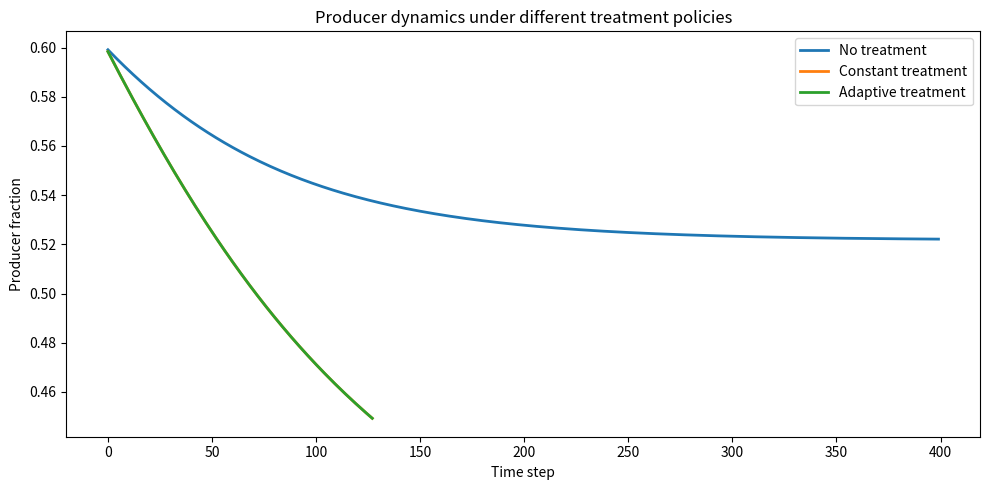
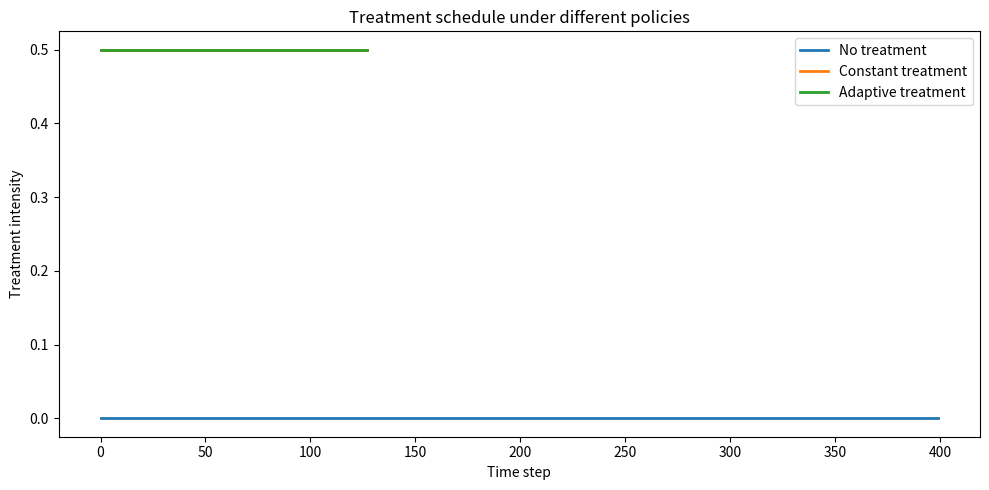
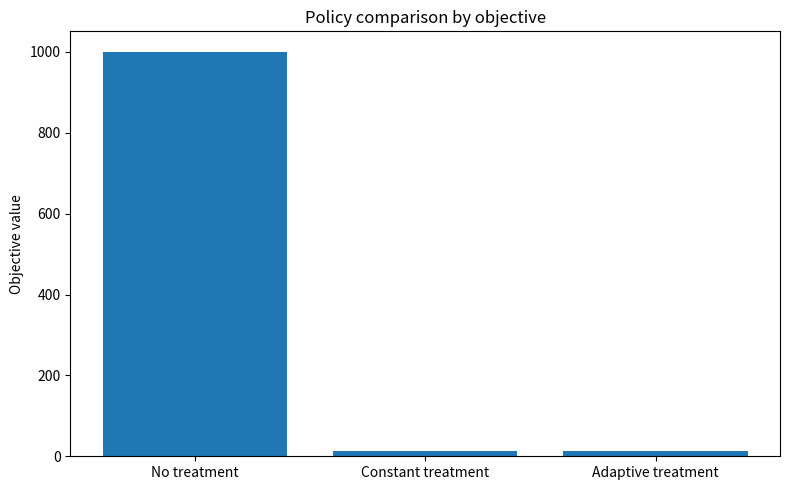
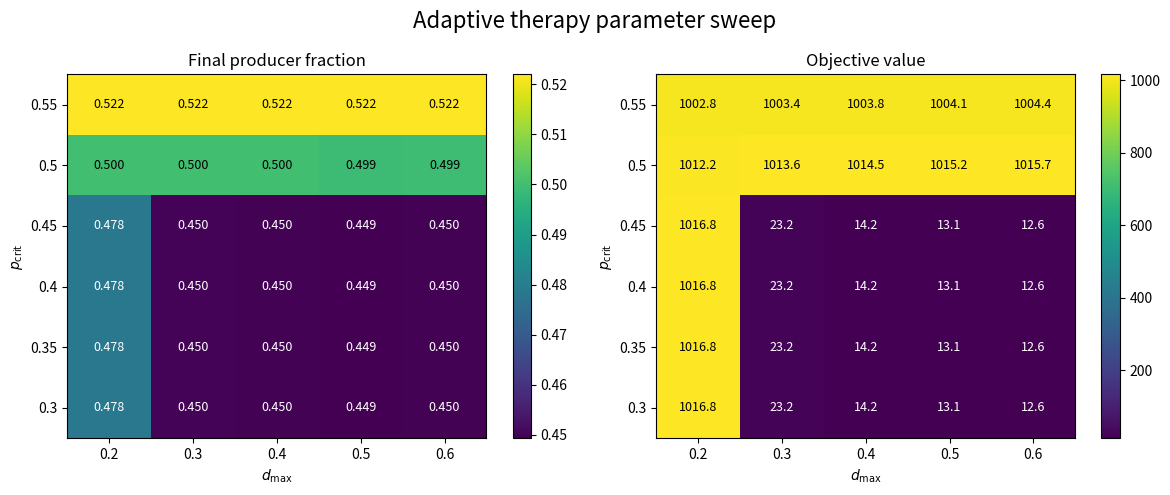

Recreate these plots in Python, in order.
import argparse
import os
import numpy as np
import matplotlib.pyplot as plt
import csv


def benefit_function(p, steepness=8, threshold=0.3):
    return 1.0 / (1.0 + np.exp(-steepness * (p - threshold)))


def producer_fitness(p, cost=0.15, group_size=20, therapy_strength=0.0, steepness=8, threshold=0.3):
    n = group_size
    local_fraction_for_producer = (1 + (n - 1) * p) / n
    benefit = benefit_function(local_fraction_for_producer, steepness, threshold)
    return (1 - therapy_strength) * benefit - cost


def nonproducer_fitness(p, group_size=20, therapy_strength=0.0, steepness=8, threshold=0.3):
    n = group_size
    local_fraction_for_nonproducer = ((n - 1) * p) / n
    benefit = benefit_function(local_fraction_for_nonproducer, steepness, threshold)
    return (1 - therapy_strength) * benefit


def no_treatment_policy(p, t, d_max=0.0, p_crit=0.5):
    return 0.0


def constant_treatment_policy(p, t, d_max=0.5, p_crit=0.5):
    return d_max


def threshold_treatment_policy(p, t, d_max=0.5, p_crit=0.5):
    return d_max if p > p_crit else 0.0


def simulate_controlled_dynamics(
    p0=0.5,
    steps=200,
    dt=0.2,
    cost=0.15,
    group_size=20,
    steepness=8,
    threshold=0.3,
    policy=None,
    d_max=0.5,
    p_crit=0.5,
    sigma=0.01,
    p_target=0.1
):
    if policy is None:
        policy = no_treatment_policy

    p = p0
    p_history = []
    d_history = []
    wp_history = []
    wd_history = []
    objective = 0.0
    reached_target = False
    stopping_time = steps

    for t in range(steps):
        current_therapy = policy(p, t, d_max=d_max, p_crit=p_crit)

        wp = producer_fitness(
            p, cost=cost, group_size=group_size,
            therapy_strength=current_therapy,
            steepness=steepness, threshold=threshold
        )
        wd = nonproducer_fitness(
            p, group_size=group_size,
            therapy_strength=current_therapy,
            steepness=steepness, threshold=threshold
        )

        dp = dt * p * (1 - p) * (wp - wd)
        p = np.clip(p + dp, 0.0, 1.0)

        p_history.append(p)
        d_history.append(current_therapy)
        wp_history.append(wp)
        wd_history.append(wd)

        objective += (current_therapy + sigma) * dt

        if p <= p_target:
            reached_target = True
            stopping_time = t + 1
            break

    if not reached_target:
        objective += 1000.0

    return {
        "producer_fraction": np.array(p_history),
        "nonproducer_fraction": 1 - np.array(p_history),
        "producer_fitness": np.array(wp_history),
        "nonproducer_fitness": np.array(wd_history),
        "therapy": np.array(d_history),
        "objective": objective,
        "reached_target": reached_target,
        "stopping_time": stopping_time
    }


def save_policy_trajectory_csv(result, save_dir, filename):
    path = os.path.join(save_dir, filename)
    n = len(result["producer_fraction"])

    with open(path, "w", newline="") as f:
        writer = csv.writer(f)
        writer.writerow([
            "time_step",
            "producer_fraction",
            "nonproducer_fraction",
            "producer_fitness",
            "nonproducer_fitness",
            "therapy"
        ])
        for t in range(n):
            writer.writerow([
                t,
                result["producer_fraction"][t],
                result["nonproducer_fraction"][t],
                result["producer_fitness"][t],
                result["nonproducer_fitness"][t],
                result["therapy"][t]
            ])


def save_policy_summary_csv(results, save_dir, filename="policy_summary.csv"):
    path = os.path.join(save_dir, filename)

    with open(path, "w", newline="") as f:
        writer = csv.writer(f)
        writer.writerow([
            "policy",
            "final_producer_fraction",
            "objective",
            "reached_target",
            "stopping_time"
        ])

        for name, res in results.items():
            writer.writerow([
                name,
                res["producer_fraction"][-1] if len(res["producer_fraction"]) > 0 else "",
                res["objective"],
                res["reached_target"],
                res["stopping_time"]
            ])


def plot_policy_comparison(
    p0=0.6,
    steps=200,
    dt=0.2,
    cost=0.05,
    group_size=20,
    steepness=8,
    threshold=0.3,
    d_max=0.5,
    p_crit=0.5,
    sigma=0.01,
    p_target=0.1,
    save_dir=None
):
    results = {
        "No treatment": simulate_controlled_dynamics(
            p0=p0, steps=steps, dt=dt, cost=cost,
            group_size=group_size, steepness=steepness, threshold=threshold,
            policy=no_treatment_policy, d_max=d_max, p_crit=p_crit,
            sigma=sigma, p_target=p_target
        ),
        "Constant treatment": simulate_controlled_dynamics(
            p0=p0, steps=steps, dt=dt, cost=cost,
            group_size=group_size, steepness=steepness, threshold=threshold,
            policy=constant_treatment_policy, d_max=d_max, p_crit=p_crit,
            sigma=sigma, p_target=p_target
        ),
        "Adaptive treatment": simulate_controlled_dynamics(
            p0=p0, steps=steps, dt=dt, cost=cost,
            group_size=group_size, steepness=steepness, threshold=threshold,
            policy=threshold_treatment_policy, d_max=d_max, p_crit=p_crit,
            sigma=sigma, p_target=p_target
        )
    }

    if save_dir is not None:
        save_policy_trajectory_csv(results["No treatment"], save_dir, "trajectory_no_treatment.csv")
        save_policy_trajectory_csv(results["Constant treatment"], save_dir, "trajectory_constant_treatment.csv")
        save_policy_trajectory_csv(results["Adaptive treatment"], save_dir, "trajectory_adaptive_treatment.csv")
        save_policy_summary_csv(results, save_dir)

    plt.figure(figsize=(10, 5))
    for name, res in results.items():
        plt.plot(res["producer_fraction"], label=name, linewidth=2)
    plt.xlabel("Time step")
    plt.ylabel("Producer fraction")
    plt.title("Producer dynamics under different treatment policies")
    plt.legend()
    plt.tight_layout()
    if save_dir is not None:
        plt.savefig(os.path.join(save_dir, "policy_comparison_dynamics.png"), dpi=300, bbox_inches="tight")
    plt.show()

    plt.figure(figsize=(10, 5))
    for name, res in results.items():
        plt.plot(res["therapy"], label=name, linewidth=2)
    plt.xlabel("Time step")
    plt.ylabel("Treatment intensity")
    plt.title("Treatment schedule under different policies")
    plt.legend()
    plt.tight_layout()
    if save_dir is not None:
        plt.savefig(os.path.join(save_dir, "policy_comparison_treatment.png"), dpi=300, bbox_inches="tight")
    plt.show()

    names = list(results.keys())
    values = [results[name]["objective"] for name in names]

    plt.figure(figsize=(8, 5))
    plt.bar(names, values)
    plt.ylabel("Objective value")
    plt.title("Policy comparison by objective")
    plt.tight_layout()
    if save_dir is not None:
        plt.savefig(os.path.join(save_dir, "policy_comparison_objective.png"), dpi=300, bbox_inches="tight")
    plt.show()

    return results


def adaptive_parameter_sweep_figure(
    p0=0.6,
    steps=400,
    dt=0.2,
    cost=0.05,
    group_size=20,
    steepness=8,
    threshold=0.3,
    d_values=None,
    pcrit_values=None,
    sigma=0.01,
    p_target=0.45,
    save_dir=None
):
    if d_values is None:
        d_values = [0.2, 0.3, 0.4, 0.5, 0.6]
    if pcrit_values is None:
        pcrit_values = [0.3, 0.35, 0.4, 0.45, 0.5, 0.55]

    objective_grid = np.zeros((len(pcrit_values), len(d_values)))
    final_p_grid = np.zeros((len(pcrit_values), len(d_values)))

    rows = []

    for i, p_crit in enumerate(pcrit_values):
        for j, d_max in enumerate(d_values):
            res = simulate_controlled_dynamics(
                p0=p0,
                steps=steps,
                dt=dt,
                cost=cost,
                group_size=group_size,
                steepness=steepness,
                threshold=threshold,
                policy=threshold_treatment_policy,
                d_max=d_max,
                p_crit=p_crit,
                sigma=sigma,
                p_target=p_target
            )

            final_p = res["producer_fraction"][-1] if len(res["producer_fraction"]) > 0 else np.nan

            objective_grid[i, j] = res["objective"]
            final_p_grid[i, j] = final_p

            rows.append([
                d_max,
                p_crit,
                final_p,
                res["objective"],
                res["reached_target"],
                res["stopping_time"]
            ])

    if save_dir is not None:
        csv_path = os.path.join(save_dir, "adaptive_parameter_sweep.csv")
        with open(csv_path, "w", newline="") as f:
            writer = csv.writer(f)
            writer.writerow([
                "d_max",
                "p_crit",
                "final_producer_fraction",
                "objective",
                "reached_target",
                "stopping_time"
            ])
            writer.writerows(rows)

    fig, axes = plt.subplots(1, 2, figsize=(12, 5))

    grids = [
        (final_p_grid, "Final producer fraction", "{:.3f}"),
        (objective_grid, "Objective value", "{:.1f}")
    ]

    for ax, (grid, title, fmt) in zip(axes.flat, grids):
        im = ax.imshow(grid, aspect="auto", origin="lower")
        ax.set_xticks(range(len(d_values)))
        ax.set_xticklabels([str(x) for x in d_values])
        ax.set_yticks(range(len(pcrit_values)))
        ax.set_yticklabels([str(x) for x in pcrit_values])
        ax.set_xlabel(r"$d_{\max}$")
        ax.set_ylabel(r"$p_{\mathrm{crit}}$")
        ax.set_title(title)

        for i in range(grid.shape[0]):
            for j in range(grid.shape[1]):
                value = grid[i, j]
                ax.text(
                    j, i, fmt.format(value),
                    ha="center", va="center",
                    color="white" if value < (np.nanmin(grid) + np.nanmax(grid)) / 2 else "black",
                    fontsize=9
                )

        fig.colorbar(im, ax=ax)

    plt.suptitle("Adaptive therapy parameter sweep", fontsize=16)
    plt.tight_layout()

    if save_dir is not None:
        plt.savefig(
            os.path.join(save_dir, "adaptive_parameter_sweep_2panel.png"),
            dpi=300,
            bbox_inches="tight"
        )
    plt.show()

    return {
        "objective_grid": objective_grid,
        "final_p_grid": final_p_grid,
        "d_values": d_values,
        "pcrit_values": pcrit_values
    }


if __name__ == "__main__":
    parser = argparse.ArgumentParser(description="Treatment extension for producer/non-producer cancer model")
    parser.add_argument("--p0", type=float, default=0.6, help="Initial producer proportion")
    parser.add_argument("--steps", type=int, default=400, help="Number of simulation steps")
    parser.add_argument("--dt", type=float, default=0.2, help="Evolution step size")
    parser.add_argument("--cost", type=float, default=0.05, help="Production cost")
    parser.add_argument("--group_size", type=int, default=20, help="Group size")
    parser.add_argument("--steepness", type=float, default=8, help="Sigmoid steepness")
    parser.add_argument("--threshold", type=float, default=0.3, help="Sigmoid threshold")
    parser.add_argument("--d_max", type=float, default=0.5, help="Maximum treatment intensity")
    parser.add_argument("--p_crit", type=float, default=0.45, help="Adaptive treatment threshold")
    parser.add_argument("--sigma", type=float, default=0.01, help="Time penalty in the objective")
    parser.add_argument("--p_target", type=float, default=0.45, help="Recovery target for producer fraction")
    parser.add_argument("--output_dir", type=str, default="plots_treatment", help="Folder to save plots")

    args = parser.parse_args()
    os.makedirs(args.output_dir, exist_ok=True)

    plot_policy_comparison(
        p0=args.p0,
        steps=args.steps,
        dt=args.dt,
        cost=args.cost,
        group_size=args.group_size,
        steepness=args.steepness,
        threshold=args.threshold,
        d_max=args.d_max,
        p_crit=args.p_crit,
        sigma=args.sigma,
        p_target=args.p_target,
        save_dir=args.output_dir
    )

    adaptive_parameter_sweep_figure(
        p0=args.p0,
        steps=args.steps,
        dt=args.dt,
        cost=args.cost,
        group_size=args.group_size,
        steepness=args.steepness,
        threshold=args.threshold,
        d_values=[0.2, 0.3, 0.4, 0.5, 0.6],
        pcrit_values=[0.3, 0.35, 0.4, 0.45, 0.5, 0.55],
        sigma=args.sigma,
        p_target=args.p_target,
        save_dir=args.output_dir
    )
